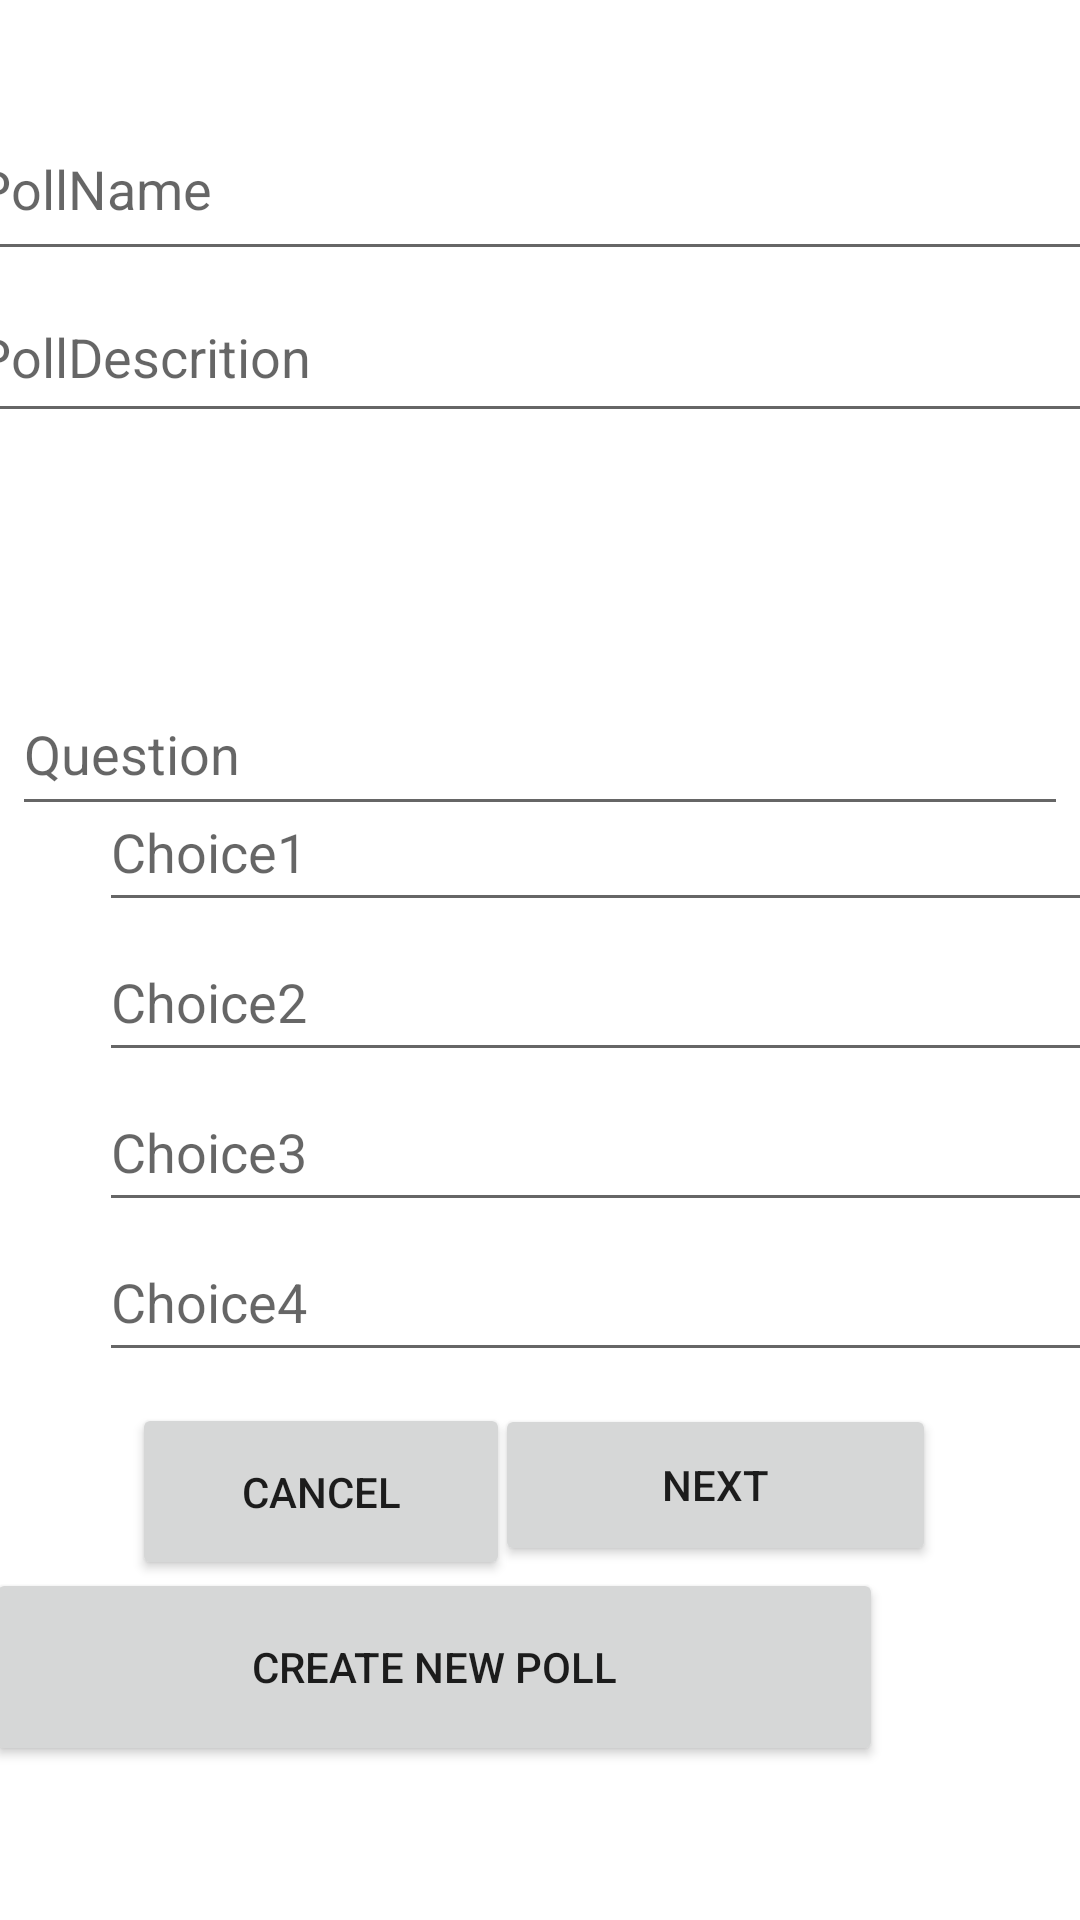

Reconstruct the res/layout file that produces this screen, plus the resources it refers to.
<!-- AndroidManifest.xml: application theme Theme.SENG3210GroupProject -->
<!-- res/layout/fragment_home.xml -->
<?xml version="1.0" encoding="utf-8"?>
<androidx.constraintlayout.widget.ConstraintLayout xmlns:android="http://schemas.android.com/apk/res/android"
    xmlns:app="http://schemas.android.com/apk/res-auto"
    xmlns:tools="http://schemas.android.com/tools"
    android:id="@+id/editTextChoise2"
    android:layout_width="match_parent"
    android:layout_height="match_parent"
    tools:context=".ui.home.HomeFragment">

    <Button
        android:id="@+id/buttonSubmitCreate"
        android:layout_width="299dp"
        android:layout_height="66dp"
        android:layout_marginStart="46dp"
        android:layout_marginEnd="66dp"
        android:layout_marginBottom="29dp"
        android:text="Create New Poll"
        app:layout_constraintBottom_toBottomOf="parent"
        app:layout_constraintEnd_toEndOf="parent"
        app:layout_constraintHorizontal_bias="1.0"
        app:layout_constraintStart_toStartOf="parent"
        app:layout_constraintTop_toTopOf="parent"
        app:layout_constraintVertical_bias="0.959" />

    <Button
        android:id="@+id/buttonNextCreate"
        android:layout_width="147dp"
        android:layout_height="54dp"
        android:layout_marginEnd="48dp"
        android:layout_marginBottom="99dp"
        android:text="Next"
        app:layout_constraintBottom_toBottomOf="parent"
        app:layout_constraintEnd_toEndOf="parent"
        app:layout_constraintTop_toTopOf="parent"
        app:layout_constraintVertical_bias="0.961" />

    <LinearLayout
        android:id="@+id/choiceList"
        android:layout_width="346dp"
        android:layout_height="240dp"
        android:layout_marginStart="33dp"
        android:orientation="vertical"
        app:layout_constraintBottom_toBottomOf="parent"
        app:layout_constraintStart_toStartOf="parent"
        app:layout_constraintTop_toTopOf="parent"
        app:layout_constraintVertical_bias="0.643">

        <EditText
            android:id="@+id/editTextChoise1"
            android:layout_width="match_parent"
            android:layout_height="50dp"
            android:ems="10"
            android:hint="Choice1"
            android:inputType="text" />

        <EditText
            android:id="@+id/editTextChoice2"
            android:layout_width="match_parent"
            android:layout_height="50dp"
            android:ems="10"
            android:hint="Choice2"
            android:inputType="text" />

        <EditText
            android:id="@+id/editTextChoice3"
            android:layout_width="match_parent"
            android:layout_height="50dp"
            android:ems="10"
            android:hint="Choice3"
            android:inputType="text" />

        <EditText
            android:id="@+id/editTextChoice4"
            android:layout_width="match_parent"
            android:layout_height="50dp"
            android:ems="10"
            android:hint="Choice4"
            android:inputType="text" />

    </LinearLayout>

    <LinearLayout
        android:id="@+id/linearLayout2"
        android:layout_width="384dp"
        android:layout_height="128dp"
        android:orientation="vertical"
        app:layout_constraintBottom_toBottomOf="parent"
        app:layout_constraintEnd_toEndOf="parent"
        app:layout_constraintHorizontal_bias="0.5"
        app:layout_constraintStart_toStartOf="parent"
        app:layout_constraintTop_toTopOf="parent"
        app:layout_constraintVertical_bias="0.063">

        <EditText
            android:id="@+id/editTexPollName"
            android:layout_width="match_parent"
            android:layout_height="58dp"
            android:ems="10"
            android:hint="PollName"
            android:inputType="text" />

        <EditText
            android:id="@+id/editPollDesc"
            android:layout_width="388dp"
            android:layout_height="54dp"
            android:ems="10"
            android:hint="PollDescrition"
            android:inputType="text" />

    </LinearLayout>

    <EditText
        android:id="@+id/editTextQuestion"
        android:layout_width="352dp"
        android:layout_height="51dp"
        android:layout_marginTop="64dp"
        android:ems="10"
        android:hint="Question"
        android:inputType="text"
        app:layout_constraintEnd_toEndOf="parent"
        app:layout_constraintStart_toStartOf="parent"
        app:layout_constraintTop_toBottomOf="@+id/linearLayout2" />

    <Button
        android:id="@+id/buttonCancelCreate"
        android:layout_width="126dp"
        android:layout_height="59dp"
        android:layout_marginStart="44dp"
        android:layout_marginBottom="99dp"
        android:text="Cancel"
        app:layout_constraintBottom_toBottomOf="parent"
        app:layout_constraintStart_toStartOf="parent"
        app:layout_constraintTop_toTopOf="parent"
        app:layout_constraintVertical_bias="0.97" />

</androidx.constraintlayout.widget.ConstraintLayout>
<!-- resources referenced by this layout -->
<resources>
  <style name="Theme.SENG3210GroupProject" parent="Theme.MaterialComponents.DayNight.DarkActionBar">
          
          <item name="colorPrimary">@color/purple_500</item>
          <item name="colorPrimaryVariant">@color/purple_700</item>
          <item name="colorOnPrimary">@color/white</item>
          
          <item name="colorSecondary">@color/teal_200</item>
          <item name="colorSecondaryVariant">@color/teal_700</item>
          <item name="colorOnSecondary">@color/black</item>
          
          <item name="android:statusBarColor" tools:targetApi="21">?attr/colorPrimaryVariant</item>
          
      </style>
  <!-- not gathered from this repository: default colours our renderer supplied (Android Studio template values) -->
  <color name="purple_500">#FF6200EE</color>
  <color name="purple_700">#FF3700B3</color>
  <color name="teal_200">#FF03DAC5</color>
  <color name="teal_700">#FF018786</color>
  <color name="black">#FF000000</color>
  <color name="white">#FFFFFFFF</color>
</resources>
